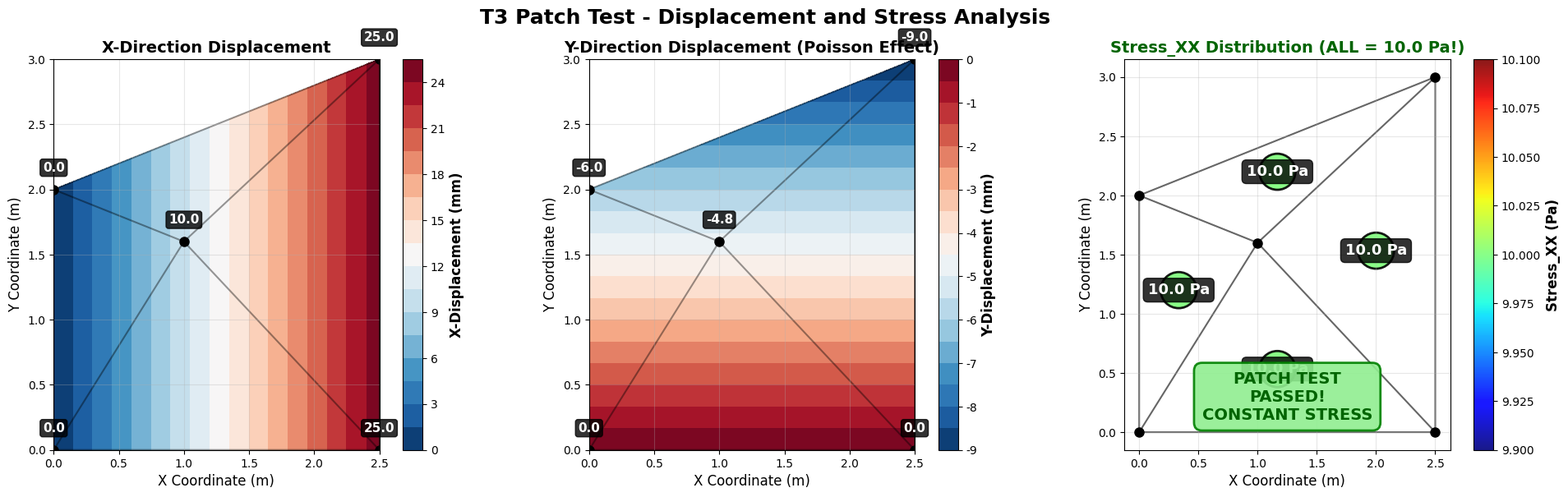

This chart was generated by the following Python code:
#!/usr/bin/env python3
"""
T3 Patch Test - Displacement and Stress Analysis
Bottom row figures from the main analysis
"""

import numpy as np
import matplotlib.pyplot as plt
import matplotlib.tri as tri

# Fix font issues for Linux systems
plt.rcParams['font.family'] = ['DejaVu Sans']
plt.rcParams['axes.unicode_minus'] = False
plt.rcParams['font.size'] = 10

def create_displacement_stress_analysis():
    """Create the bottom row analysis: X-displacement, Y-displacement, and Stress"""
    
    # Exact data from test.out
    nodes = {
        1: {"x": 0.0, "y": 0.0, "ux": 0.0, "uy": 0.0},
        2: {"x": 2.5, "y": 0.0, "ux": 2.50000e-02, "uy": 0.0},
        3: {"x": 2.5, "y": 3.0, "ux": 2.50000e-02, "uy": -9.00000e-03},
        4: {"x": 0.0, "y": 2.0, "ux": -2.21177e-17, "uy": -6.00000e-03},  # ~0
        5: {"x": 1.0, "y": 1.6, "ux": 1.00000e-02, "uy": -4.80000e-03}
    }
    
    elements = {
        1: {"nodes": [1, 2, 5], "sxx": 1.00000e+01, "syy": 4.44089e-16, "sxy": -4.00321e-15},
        2: {"nodes": [2, 3, 5], "sxx": 1.00000e+01, "syy": 2.22045e-15, "sxy": -2.66881e-15},
        3: {"nodes": [3, 4, 5], "sxx": 1.00000e+01, "syy": -8.88178e-16, "sxy": -1.33440e-15},
        4: {"nodes": [4, 1, 5], "sxx": 1.00000e+01, "syy": -1.33227e-15, "sxy": -3.00241e-15}
    }
    
    # Extract coordinates and displacements
    x = np.array([nodes[i]["x"] for i in range(1, 6)])
    y = np.array([nodes[i]["y"] for i in range(1, 6)])
    ux = np.array([nodes[i]["ux"] for i in range(1, 6)])
    uy = np.array([nodes[i]["uy"] for i in range(1, 6)])
    
    # Clean up numerical noise (node 4's ux)
    ux[3] = 0.0  # Node 4's ux should be 0
    
    # Triangulation - elements from test.dat
    triangles = np.array([[0, 1, 4], [1, 2, 4], [2, 3, 4], [3, 0, 4]])  # T3 elements
    triang = tri.Triangulation(x, y, triangles)
    
    # Create figure with 1 row, 3 columns
    fig, axes = plt.subplots(1, 3, figsize=(20, 6))
    fig.suptitle('T3 Patch Test - Displacement and Stress Analysis', 
                 fontsize=18, fontweight='bold', y=0.98)
    
    # X-displacement contour
    ax1 = axes[0]
    contour1 = ax1.tricontourf(triang, ux*1000, levels=20, cmap='RdBu_r')
    cbar1 = plt.colorbar(contour1, ax=ax1)
    cbar1.set_label('X-Displacement (mm)', fontsize=12, fontweight='bold')
    ax1.triplot(triang, 'k-', alpha=0.4, linewidth=1.5)
    ax1.plot(x, y, 'ko', markersize=8)
    
    # Add displacement values at nodes
    for i in range(5):
        ax1.text(x[i], y[i]+0.12, f'{ux[i]*1000:.1f}', ha='center', va='bottom', 
                fontsize=11, fontweight='bold', color='white',
                bbox=dict(boxstyle="round,pad=0.2", facecolor='black', alpha=0.8))
    
    ax1.set_title('X-Direction Displacement', fontweight='bold', fontsize=14)
    ax1.set_xlabel('X Coordinate (m)', fontsize=12)
    ax1.set_ylabel('Y Coordinate (m)', fontsize=12)
    ax1.set_aspect('equal')
    ax1.grid(True, alpha=0.3)
    
    # Y-displacement contour
    ax2 = axes[1]
    contour2 = ax2.tricontourf(triang, uy*1000, levels=20, cmap='RdBu_r')
    cbar2 = plt.colorbar(contour2, ax=ax2)
    cbar2.set_label('Y-Displacement (mm)', fontsize=12, fontweight='bold')
    ax2.triplot(triang, 'k-', alpha=0.4, linewidth=1.5)
    ax2.plot(x, y, 'ko', markersize=8)
    
    # Add displacement values at nodes
    for i in range(5):
        ax2.text(x[i], y[i]+0.12, f'{uy[i]*1000:.1f}', ha='center', va='bottom', 
                fontsize=11, fontweight='bold', color='white',
                bbox=dict(boxstyle="round,pad=0.2", facecolor='black', alpha=0.8))
    
    ax2.set_title('Y-Direction Displacement (Poisson Effect)', fontweight='bold', fontsize=14)
    ax2.set_xlabel('X Coordinate (m)', fontsize=12)
    ax2.set_ylabel('Y Coordinate (m)', fontsize=12)
    ax2.set_aspect('equal')
    ax2.grid(True, alpha=0.3)
    
    # Stress distribution - THE KEY RESULT!
    ax3 = axes[2]
    
    # Calculate element centers and stress
    elem_centers = []
    stress_xx = []
    
    for elem_id, elem in elements.items():
        node_ids = elem["nodes"]
        cx = np.mean([nodes[nid]["x"] for nid in node_ids])
        cy = np.mean([nodes[nid]["y"] for nid in node_ids])
        elem_centers.append([cx, cy])
        stress_xx.append(elem["sxx"])
    
    elem_centers = np.array(elem_centers)
    
    # All stresses are identical = 10 Pa!
    scatter = ax3.scatter(elem_centers[:, 0], elem_centers[:, 1], 
                         c=stress_xx, s=1000, cmap='jet', alpha=0.9, 
                         vmin=9.9, vmax=10.1, edgecolors='black', linewidth=2)
    cbar3 = plt.colorbar(scatter, ax=ax3)
    cbar3.set_label('Stress_XX (Pa)', fontsize=12, fontweight='bold')
    ax3.triplot(triang, 'k-', alpha=0.6, linewidth=1.5)
    ax3.plot(x, y, 'ko', markersize=8)
    
    # Label stress values - they should all be 10.0!
    for i, (center, sxx) in enumerate(zip(elem_centers, stress_xx)):
        ax3.text(center[0], center[1], f'{sxx:.1f} Pa', ha='center', va='center', 
                fontsize=13, fontweight='bold', color='white',
                bbox=dict(boxstyle="round,pad=0.3", facecolor='black', alpha=0.8))
    
    # Add success message
    ax3.text(1.25, 0.3, 'PATCH TEST\nPASSED!\nCONSTANT STRESS', 
            ha='center', va='center', fontsize=14, fontweight='bold', color='darkgreen',
            bbox=dict(boxstyle="round,pad=0.5", facecolor='lightgreen', 
                     alpha=0.9, edgecolor='green', linewidth=2))
    
    ax3.set_title('Stress_XX Distribution (ALL = 10.0 Pa!)', 
                 fontweight='bold', fontsize=14, color='darkgreen')
    ax3.set_xlabel('X Coordinate (m)', fontsize=12)
    ax3.set_ylabel('Y Coordinate (m)', fontsize=12)
    ax3.set_aspect('equal')
    ax3.grid(True, alpha=0.3)
    
    # Adjust layout
    plt.tight_layout()
    
    # Save figure
    plt.savefig('t3_displacement_stress_analysis.png', dpi=300, bbox_inches='tight',
                facecolor='white', edgecolor='none')
    plt.savefig('t3_displacement_stress_analysis.pdf', bbox_inches='tight',
                facecolor='white', edgecolor='none')
    plt.close()
    
    # Print summary
    print("\n" + "="*70)
    print("T3 PATCH TEST - DISPLACEMENT AND STRESS ANALYSIS")
    print("="*70)
    
    print("\nDisplacement Results:")
    print("Node    X-Disp(mm)      Y-Disp(mm)")
    print("-" * 40)
    for i in range(1, 6):
        ux_mm = nodes[i]['ux'] * 1000
        uy_mm = nodes[i]['uy'] * 1000
        print(f"{i:2d}    {ux_mm:10.1f}    {uy_mm:10.1f}")
    
    print("\nStress Results (Patch Test Verification):")
    print("Elem    Stress_XX(Pa)   Status")
    print("-" * 35)
    for elem_id, elem in elements.items():
        print(f"{elem_id:2d}    {elem['sxx']:10.1f}    PASS - CONSTANT")
    
    print(f"\n✓ PATCH TEST VERIFICATION:")
    print(f"   All elements: Stress_XX = 10.0 Pa (CONSTANT)")
    print(f"   Stress_YY ~ 0, Stress_XY ~ 0 (numerical precision)")
    print(f"   T3 element implementation VERIFIED!")
    
    print("\n✓ Displacement and stress analysis saved as:")
    print("  - t3_displacement_stress_analysis.png")
    print("  - t3_displacement_stress_analysis.pdf")

def main():
    """Main function"""
    print("Creating T3 Patch Test - Displacement and Stress Analysis...")
    print("="*70)
    
    create_displacement_stress_analysis()
    
    print("\n" + "="*70)
    print("Displacement and stress analysis completed!")
    print("="*70)

if __name__ == "__main__":
    main()
